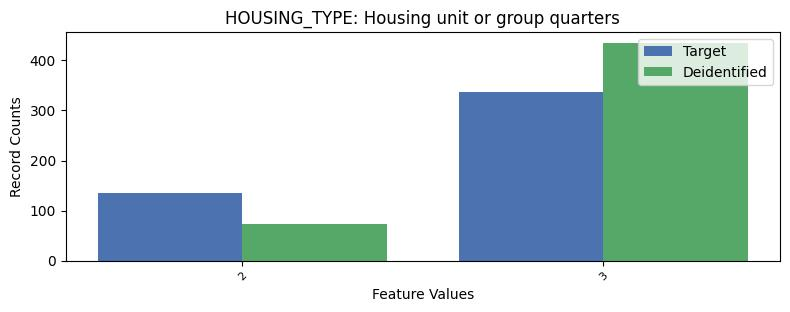

Values plotted in this chart, from the file beside it:
, HOUSING_TYPE, count_target, count_deidentified
0, 1, 7161, 7126
1, 3, 337, 435
2, 2, 136, 73
